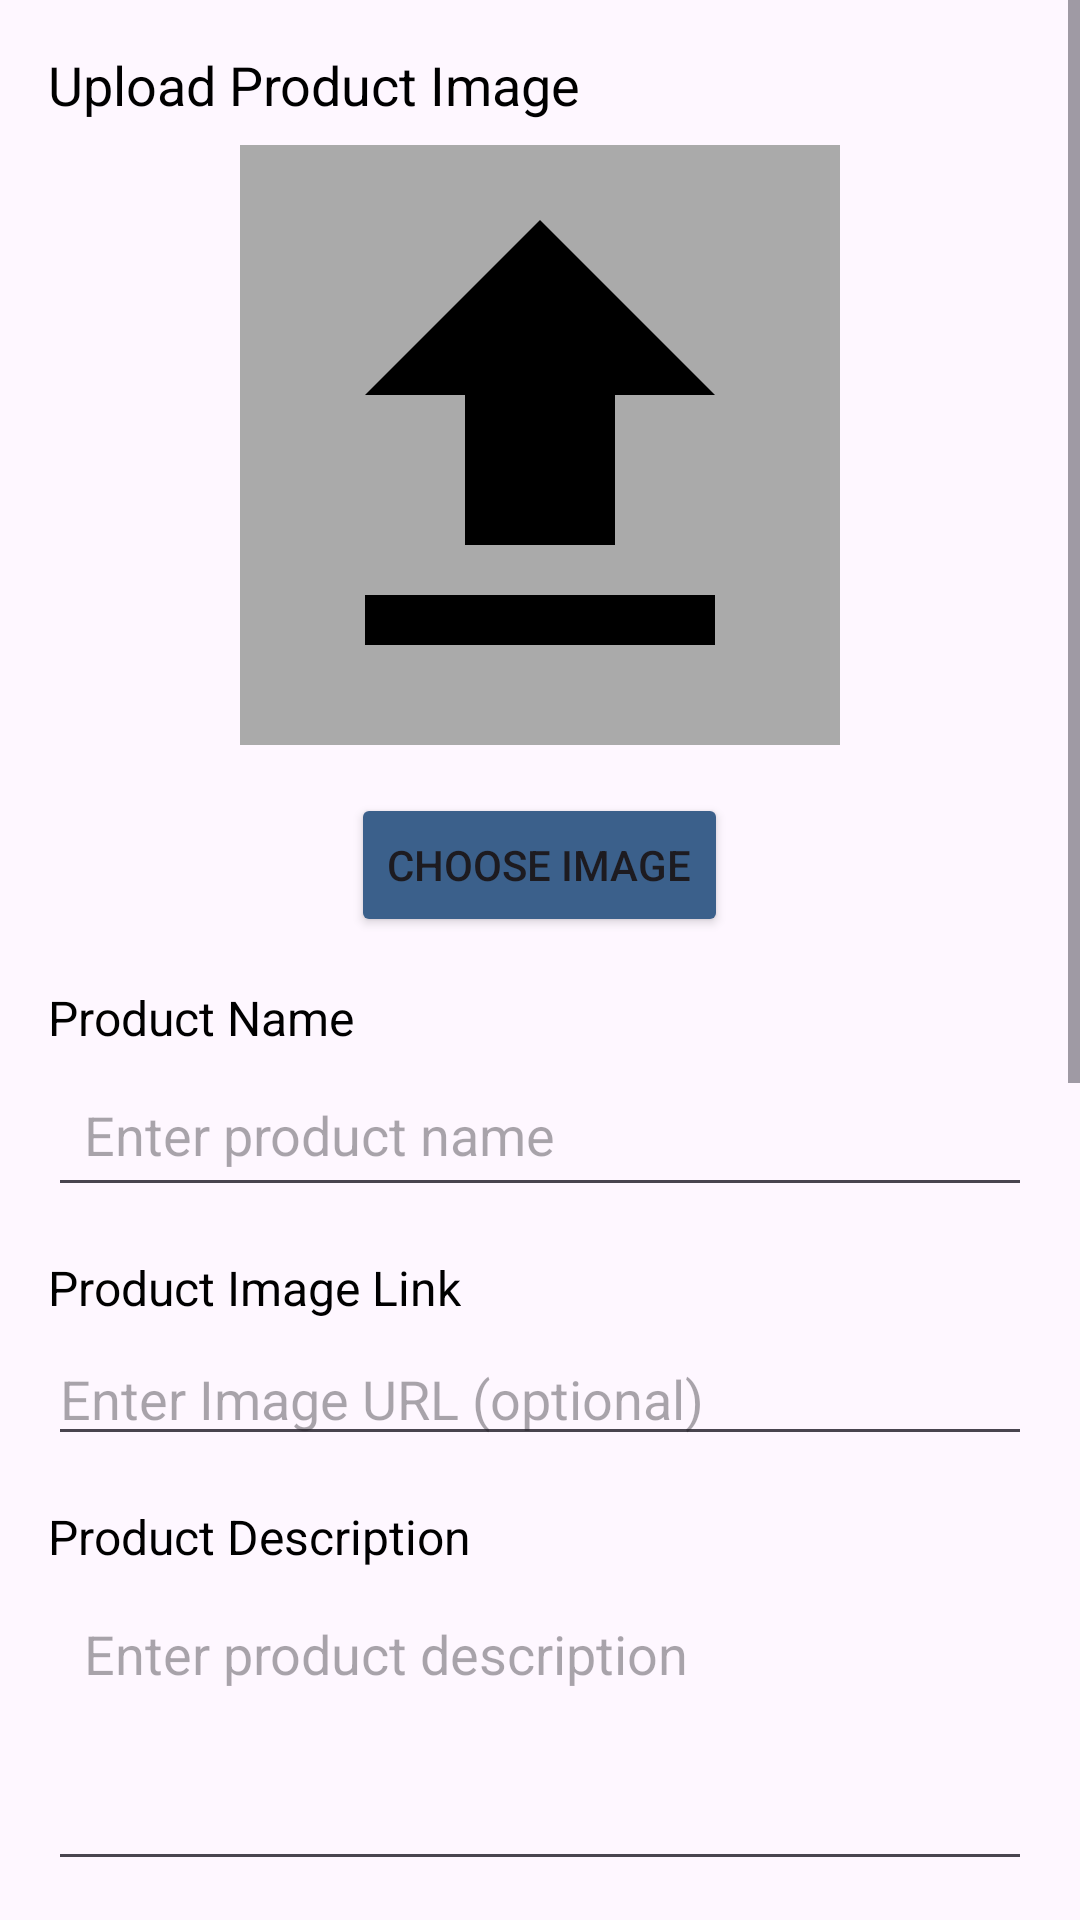

The Android layout XML behind this screen, and the referenced resources:
<!-- AndroidManifest.xml: application theme Theme.WarehouseManagementSystem -->
<!-- res/layout/activity_add_product_form.xml -->
<?xml version="1.0" encoding="utf-8"?>
<ScrollView xmlns:android="http://schemas.android.com/apk/res/android"
    android:layout_width="match_parent"
    android:layout_height="match_parent"
    android:fillViewport="true">

<LinearLayout xmlns:android="http://schemas.android.com/apk/res/android"
    android:layout_width="match_parent"
    android:layout_height="match_parent"
    android:orientation="vertical"
    android:padding="16dp"
    android:weightSum="1">

    
    <TextView
        android:id="@+id/tvUploadImage"
        android:layout_width="wrap_content"
        android:layout_height="wrap_content"
        android:text="Upload Product Image"
        android:textSize="18sp"
        android:paddingBottom="8dp"
        android:textColor="#000000"/>

    <ImageView
        android:id="@+id/imageView"
        android:layout_width="200dp"
        android:layout_height="200dp"
        android:layout_gravity="center"
        android:src="@drawable/baseline_file_upload_24"
        android:contentDescription="Product Image"
        android:scaleType="centerCrop"
        android:layout_marginBottom="16dp"
        android:background="@android:color/darker_gray"/>

    <Button
        android:id="@+id/uploadButton"
        android:layout_width="wrap_content"
        android:layout_height="wrap_content"
        android:text="Choose Image"
        android:layout_gravity="center"
        android:backgroundTint="@color/primaryColor"
        android:layout_marginBottom="16dp"/>

    
    <TextView
        android:id="@+id/tvProductName"
        android:layout_width="wrap_content"
        android:layout_height="wrap_content"
        android:text="Product Name"
        android:textSize="16sp"
        android:textColor="#000000"
        android:paddingBottom="4dp"/>

    <EditText
        android:id="@+id/etProductName"
        android:layout_width="match_parent"
        android:layout_height="wrap_content"
        android:hint="Enter product name"
        android:inputType="text"
        android:padding="12dp"
        android:layout_marginBottom="16dp"/>

    <TextView
        android:id="@+id/tvProductImage"
        android:layout_width="wrap_content"
        android:layout_height="wrap_content"
        android:text="Product Image Link"
        android:textSize="16sp"
        android:textColor="#000000"
        android:paddingBottom="4dp"/>
    <EditText
        android:id="@+id/etProductImageUrl"
        android:layout_width="match_parent"
        android:layout_height="wrap_content"
        android:hint="Enter Image URL (optional)"
        android:inputType="textUri"
        android:layout_marginBottom="16dp"/>


    <TextView
        android:id="@+id/tvProductDescription"
        android:layout_width="wrap_content"
        android:layout_height="wrap_content"
        android:text="Product Description"
        android:textSize="16sp"
        android:textColor="#000000"
        android:paddingBottom="4dp"/>

    <EditText
        android:id="@+id/etProductDescription"
        android:layout_width="match_parent"
        android:layout_height="100dp"
        android:hint="Enter product description"
        android:inputType="textMultiLine"
        android:padding="12dp"
        android:layout_marginBottom="16dp"
        android:gravity="top"/>
    <TextView
        android:id="@+id/tvProductCategory"
        android:layout_width="wrap_content"
        android:layout_height="wrap_content"
        android:text="Product Category"
        android:textSize="16sp"
        android:textColor="#000000"
        android:paddingBottom="4dp"/>

    <EditText
        android:id="@+id/etProductCategory"
        android:layout_width="match_parent"
        android:layout_height="100dp"
        android:hint="Enter product category"
        android:inputType="text"
        android:padding="12dp"
        android:layout_marginBottom="16dp"
        android:gravity="top"/>

    <TextView
        android:id="@+id/tvProductSalePrice"
        android:layout_width="wrap_content"
        android:layout_height="wrap_content"
        android:text="Product Sale Price"
        android:textSize="16sp"
        android:textColor="#000000"
        android:paddingBottom="4dp"/>

    <EditText
        android:id="@+id/etProductSalePrice"
        android:layout_width="match_parent"
        android:layout_height="wrap_content"
        android:hint="Enter product sale price"
        android:inputType="numberDecimal"
        android:padding="12dp"
        android:layout_marginBottom="16dp"/>

    <TextView
        android:id="@+id/tvProductCostPrice"
        android:layout_width="wrap_content"
        android:layout_height="wrap_content"
        android:text="Product Cost Price"
        android:textSize="16sp"
        android:textColor="#000000"
        android:paddingBottom="4dp"/>

    <EditText
        android:id="@+id/etProductCostPrice"
        android:layout_width="match_parent"
        android:layout_height="wrap_content"
        android:hint="Enter product cost price"
        android:inputType="numberDecimal"
        android:padding="12dp"
        android:layout_marginBottom="16dp"/>

    <TextView
        android:id="@+id/tvProductQuantity"
        android:layout_width="wrap_content"
        android:layout_height="wrap_content"
        android:text="Product Quantity"
        android:textSize="16sp"
        android:textColor="#000000"
        android:paddingBottom="4dp"/>

    <EditText
        android:id="@+id/etProductQuantity"
        android:layout_width="match_parent"
        android:layout_height="wrap_content"
        android:hint="Enter how many products in stock"
        android:inputType="numberDecimal"
        android:padding="12dp"
        android:layout_marginBottom="16dp"/>

    
    <Button
        android:id="@+id/btnSubmitProduct"
        android:layout_width="wrap_content"
        android:layout_height="wrap_content"
        android:text="Submit Product"
        android:layout_gravity="center"
        android:layout_marginBottom="16dp"/>
</LinearLayout>
</ScrollView>
<!-- resources referenced by this layout -->
<resources>
  <color name="primaryColor">#3B608B</color>
  <!-- drawable baseline_file_upload_24 (drawable) -->
  <vector android:height="24dp" android:tint="#000000"
      android:viewportHeight="24" android:viewportWidth="24"
      android:width="24dp" xmlns:android="http://schemas.android.com/apk/res/android">
      <path android:fillColor="@color/primaryColor" android:pathData="M9,16h6v-6h4l-7,-7 -7,7h4zM5,18h14v2L5,20z"/>
  </vector>
  <style name="Theme.WarehouseManagementSystem" parent="Base.Theme.WarehouseManagementSystem" />
  <style name="Base.Theme.WarehouseManagementSystem" parent="Theme.Material3.DayNight.NoActionBar">
          
          
      </style>
</resources>
